Image classification data set "dataset" (JOHANNABELL/bananavision on GitHub). Class labels (6): mure malade, mure saint, tropmure malade, tropmure saint, vert malade, vert sain.

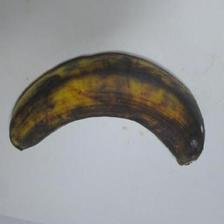
Label: tropmure saint

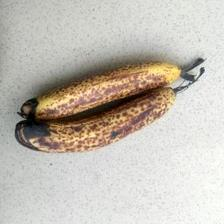
Label: mure malade

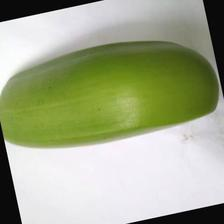
Label: vert sain

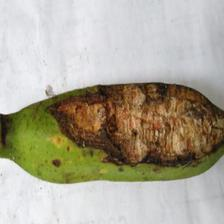
Label: vert malade

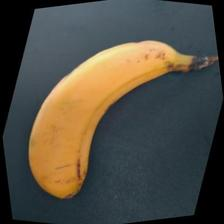
Label: mure saint

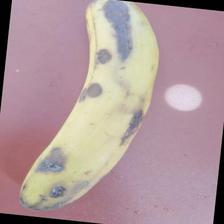
Label: tropmure malade
